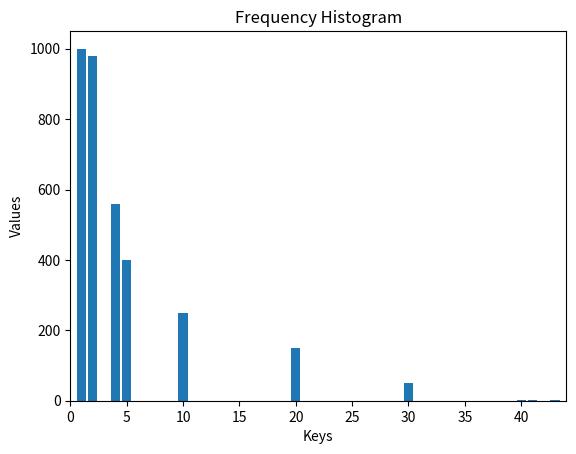

Source code (Python):

import matplotlib.pyplot as plt

# Your frequency data
freq = {1: 1000, 2: 980, 4: 560, 5: 400, 10: 250, 20: 150, 30: 50, 40: 3, 41: 1, 43: 1}

# Extracting keys and values
x = list(freq.keys())
y = list(freq.values())

# Creating the bar chart
plt.bar(x, y)

# Adding title and labels
plt.title("Frequency Histogram")
plt.xlabel("Keys")
plt.ylabel("Values")

# Setting the X axis limits if needed (optional)
plt.xlim(min(x) - 1, max(x) + 1)

# Showing the plot
plt.show()
